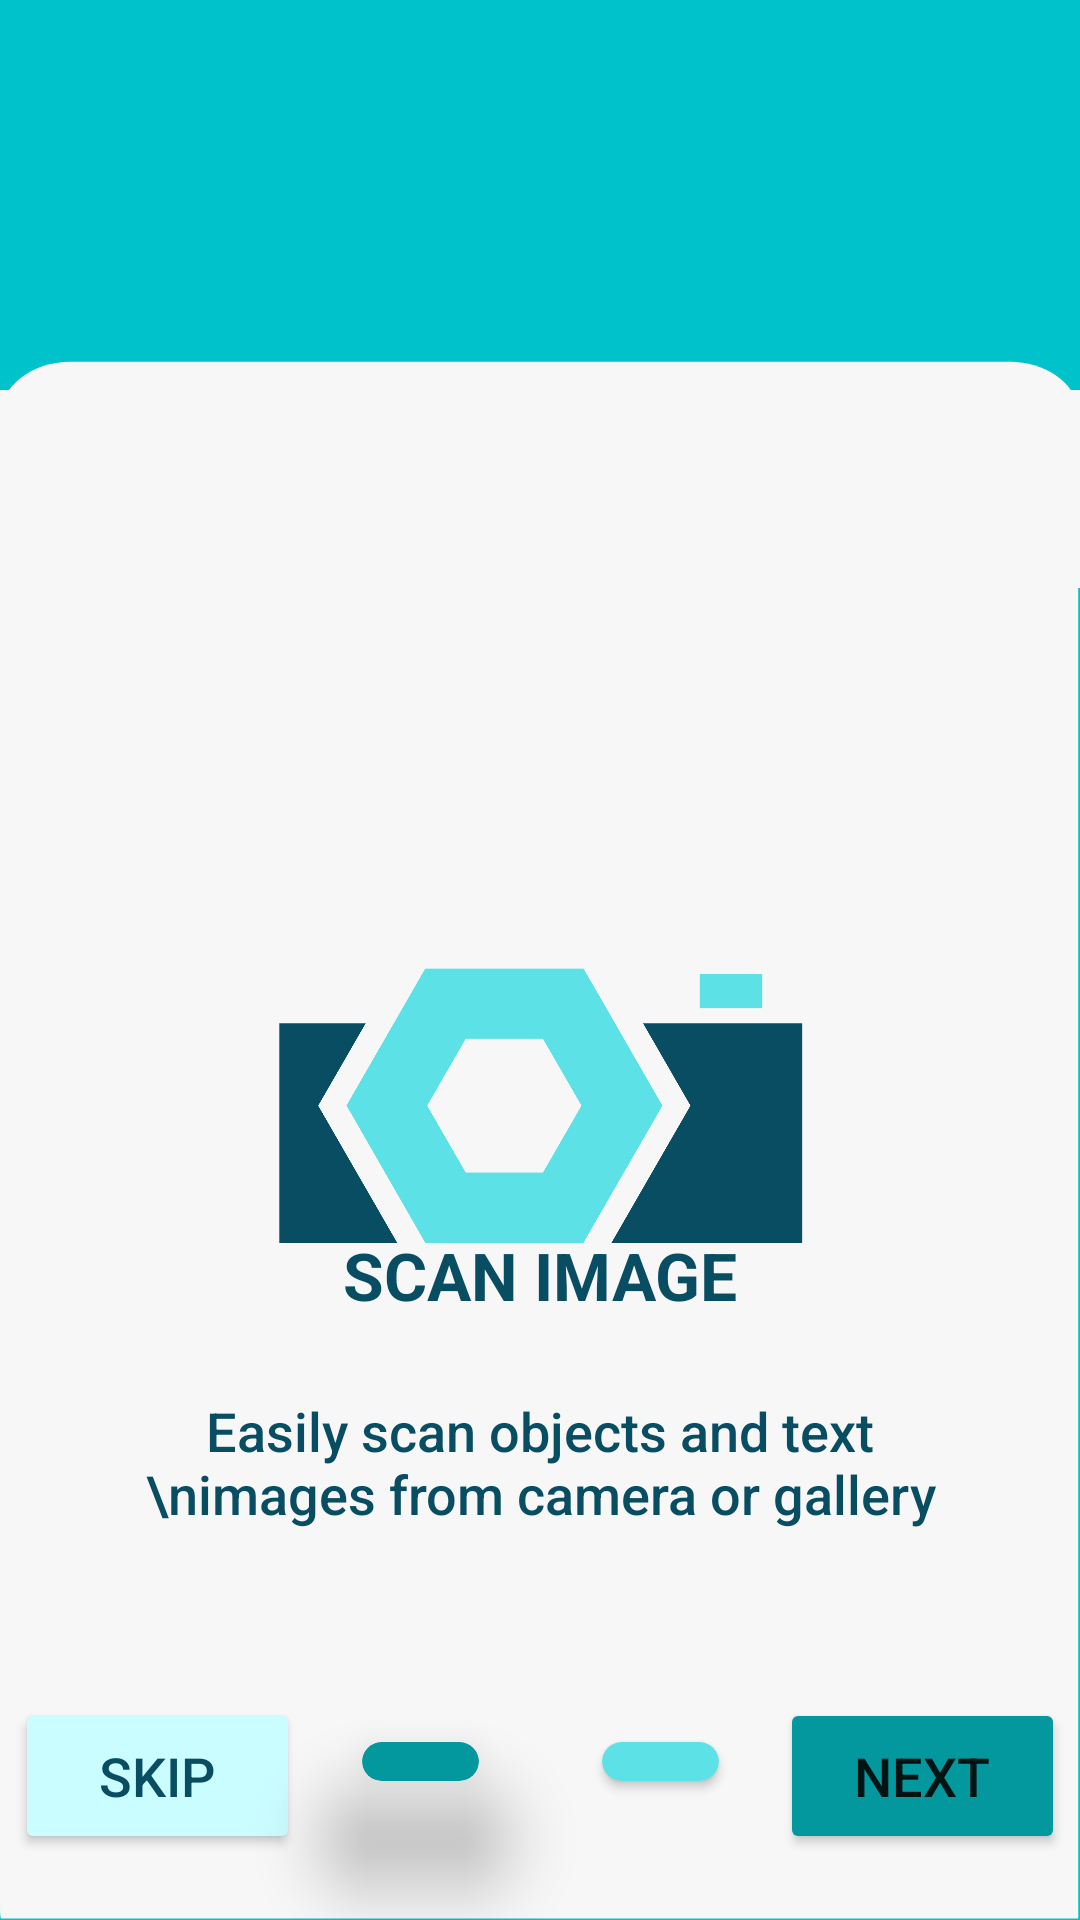

Layout XML and referenced resources for this Android screen:
<!-- AndroidManifest.xml: application theme Theme.GoodMerchant -->
<!-- res/layout/activity_intro_screen1.xml -->
<?xml version="1.0" encoding="utf-8"?>
<LinearLayout xmlns:android="http://schemas.android.com/apk/res/android"
    xmlns:app="http://schemas.android.com/apk/res-auto"
    xmlns:tools="http://schemas.android.com/tools"
    android:layout_width="match_parent"
    android:layout_height="match_parent"
    android:background="@color/background"
    tools:context=".IntroScreen1">


    <androidx.constraintlayout.widget.ConstraintLayout
        android:layout_width="match_parent"
        android:layout_height="match_parent"
        android:layout_marginTop="25dp"
        android:background="@drawable/ic_intro2layout">


        <ImageView
            android:id="@+id/imageView"
            android:layout_width="101dp"
            android:layout_height="237dp"
            android:layout_marginTop="225dp"
            android:rotation="-90"
            app:layout_constraintEnd_toEndOf="parent"
            app:layout_constraintStart_toStartOf="parent"
            app:layout_constraintTop_toTopOf="parent"
            app:srcCompat="@drawable/ic_intro1image" />

        <TextView
            android:id="@+id/textView"
            android:layout_width="wrap_content"
            android:layout_height="wrap_content"
            android:layout_marginTop="185dp"
            android:text="SCAN IMAGE"
            android:textColor="@color/textColor"
            android:textSize="22sp"
            android:textStyle="bold"
            app:layout_constraintBottom_toBottomOf="parent"
            app:layout_constraintEnd_toEndOf="parent"
            app:layout_constraintStart_toStartOf="parent"
            app:layout_constraintTop_toTopOf="parent" />

        <TextView
            android:id="@+id/textView2"
            android:layout_width="273dp"
            android:layout_height="61dp"
            android:layout_marginTop="25dp"
            android:fontFamily="sans-serif-medium"
            android:text="Easily scan objects and text \nimages from camera or gallery"
            android:textAlignment="center"
            android:textColor="@color/textColor"
            android:textSize="18sp"
            app:layout_constraintEnd_toEndOf="parent"
            app:layout_constraintStart_toStartOf="parent"
            app:layout_constraintTop_toBottomOf="@+id/textView" />

        <Button
            android:id="@+id/button"
            android:layout_width="95dp"
            android:layout_height="52dp"
            android:layout_marginStart="5dp"
            android:layout_marginBottom="22dp"
            android:backgroundTint="#CAFDFF"
            android:elevation="20dp"
            android:onClick="skipbtn"
            android:text="SKIP"
            android:textColor="#084D62"
            android:textSize="18sp"
            app:cornerRadius="100dp"
            app:layout_constraintBottom_toBottomOf="parent"
            app:layout_constraintStart_toStartOf="parent" />

        <Button
            android:id="@+id/button2"
            android:layout_width="95dp"
            android:layout_height="52dp"
            android:layout_marginEnd="5dp"
            android:layout_marginBottom="22dp"
            android:backgroundTint="#03989E"
            android:elevation="20dp"
            android:onClick="nextbtn"
            android:text="NEXT"
            android:textSize="18sp"
            app:cornerRadius="100dp"
            app:layout_constraintBottom_toBottomOf="parent"
            app:layout_constraintEnd_toEndOf="parent" />

        <androidx.cardview.widget.CardView
            android:id="@+id/cardview"
            android:layout_width="39dp"
            android:layout_height="13dp"
            android:layout_marginTop="55dp"
            android:layout_marginEnd="80dp"
            app:cardBackgroundColor="#03989e"
            app:cardCornerRadius="50dp"
            app:cardElevation="20dp"
            app:layout_constraintEnd_toEndOf="parent"
            app:layout_constraintStart_toStartOf="parent"
            app:layout_constraintTop_toBottomOf="@+id/textView2" />

        <androidx.cardview.widget.CardView
            android:id="@+id/cardview2"
            android:layout_width="39dp"
            android:layout_height="13dp"
            android:layout_marginTop="55dp"
            android:layout_marginStart="80dp"
            app:cardBackgroundColor="@color/lightbackground"
            app:cardCornerRadius="50dp"
            app:layout_constraintEnd_toEndOf="parent"
            app:layout_constraintStart_toStartOf="parent"
            app:layout_constraintTop_toBottomOf="@+id/textView2" />

        <View
            android:id="@+id/view"
            android:layout_width="444dp"
            android:layout_height="66dp"
            android:layout_marginTop="105dp"
            android:background="#F7F7F7"
            app:layout_constraintEnd_toEndOf="parent"
            app:layout_constraintStart_toStartOf="parent"
            app:layout_constraintTop_toTopOf="parent" />


    </androidx.constraintlayout.widget.ConstraintLayout>
</LinearLayout>
<!-- resources referenced by this layout -->
<resources>
  <color name="background">#00C2CB</color>
  <color name="lightbackground">#5CE1E6</color>
  <color name="textColor">#084D62</color>
  <!-- drawable ic_intro1image (drawable) -->
  <vector xmlns:android="http://schemas.android.com/apk/res/android"
      android:width="310.5dp"
      android:height="672dp"
      android:viewportWidth="310.5"
      android:viewportHeight="672">
    <path
        android:pathData="M290.094,499.227L290.094,563.395L254.824,563.395L254.824,499.227ZM290.094,499.227"
        android:fillColor="#5CE1E6"/>
    <group>
      <clip-path
          android:pathData="M14.473,68.258L240,68.258L240,190L14.473,190ZM14.473,68.258"/>
      <path
          android:pathData="M14.555,189.094L14.555,68.258L239.426,68.258L239.426,156.738L155.098,108.121ZM14.555,189.094"
          android:fillColor="#084D62"/>
    </group>
    <group>
      <clip-path
          android:pathData="M14.473,408L240,408L240,604.508L14.473,604.508ZM14.473,408"/>
      <path
          android:pathData="M14.555,604.508L14.555,408.777L155.098,489.75L239.426,441.133L239.426,604.508ZM14.555,604.508"
          android:fillColor="#084D62"/>
    </group>
    <group>
      <clip-path
          android:pathData="M14.473,137L295.723,137L295.723,461L14.473,461ZM14.473,137"/>
      <path
          android:pathData="M264.492,398.051L295.645,380L295.645,217.871L264.492,199.996L155.277,137.078L14.555,217.871L14.555,380L155.098,460.973ZM86.527,338.527L86.527,259.344L155.098,219.84L223.672,259.344L223.672,338.527L155.098,378.031ZM86.527,338.527"
          android:fillColor="#5CE1E6"/>
    </group>
  </vector>
  <!-- drawable ic_intro2layout (drawable) -->
  <vector xmlns:android="http://schemas.android.com/apk/res/android"
      android:width="310.5dp"
      android:height="672dp"
      android:viewportWidth="310.5"
      android:viewportHeight="672">
    <group>
      <clip-path
          android:pathData="M0,104L310,104L310,671.457L0,671.457ZM0,104"/>
      <path
          android:pathData="M290.305,688.656L20.195,688.656C9.066,688.656 0.004,679.59 0.004,668.461L0.004,124.605C0.004,113.477 9.066,104.406 20.195,104.406L290.305,104.406C301.434,104.406 310.496,113.477 310.496,124.605L310.496,668.461C310.496,679.59 301.434,688.656 290.305,688.656"
          android:fillColor="#F7F7F7"/>
    </group>
  </vector>
  <style name="Theme.GoodMerchant" parent="Theme.MaterialComponents.DayNight.DarkActionBar">
          
          <item name="colorPrimary">@color/purple_500</item>
          <item name="colorPrimaryVariant">@color/purple_700</item>
          <item name="colorOnPrimary">@color/white</item>
          
          <item name="colorSecondary">@color/teal_200</item>
          <item name="colorSecondaryVariant">@color/teal_700</item>
          <item name="colorOnSecondary">@color/black</item>
          
          <item name="android:statusBarColor" tools:targetApi="l">@color/background</item>
          
      </style>
  <color name="purple_500">#FF6200EE</color>
  <color name="purple_700">#FF3700B3</color>
  <color name="white">#FFFFFFFF</color>
  <color name="teal_200">#FF03DAC5</color>
  <color name="teal_700">#FF018786</color>
  <color name="black">#FF000000</color>
</resources>
